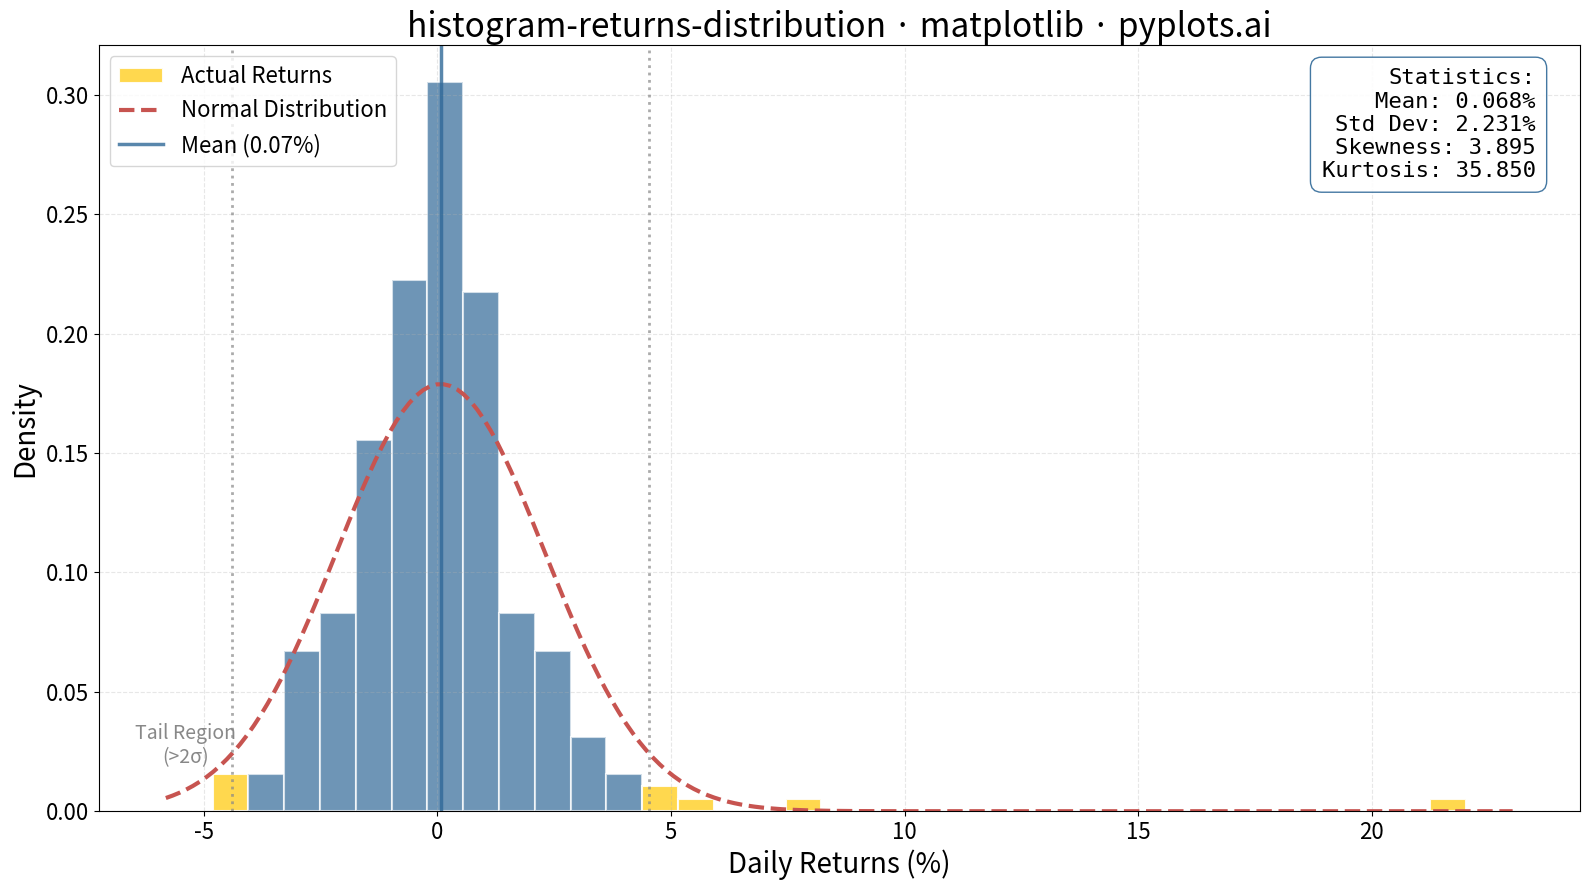

Write Python code to recreate this figure.
"""pyplots.ai
histogram-returns-distribution: Returns Distribution Histogram
Library: matplotlib | Python 3.13
Quality: pending | Created: 2026-01-16
"""

import matplotlib.pyplot as plt
import numpy as np
from scipy import stats


# Data - Generate synthetic daily returns for 252 trading days (1 year)
np.random.seed(42)
n_days = 252
# Simulate daily returns with slight negative skew and fat tails (more realistic)
returns = np.random.standard_t(df=5, size=n_days) * 0.015 + 0.0003  # ~1.5% daily vol

# Calculate statistics
mean_ret = np.mean(returns) * 100
std_ret = np.std(returns) * 100
skewness = stats.skew(returns)
kurtosis = stats.kurtosis(returns)

# Convert to percentage for plotting
returns_pct = returns * 100

# Fit normal distribution to the data
x_range = np.linspace(returns_pct.min() - 1, returns_pct.max() + 1, 200)
normal_pdf = stats.norm.pdf(x_range, mean_ret, std_ret)

# Calculate tail thresholds (2 standard deviations)
lower_tail = mean_ret - 2 * std_ret
upper_tail = mean_ret + 2 * std_ret

# Create plot
fig, ax = plt.subplots(figsize=(16, 9))

# Plot histogram with density normalization
n, bins, patches = ax.hist(
    returns_pct,
    bins=35,
    density=True,
    alpha=0.7,
    color="#306998",
    edgecolor="white",
    linewidth=1.5,
    label="Actual Returns",
)

# Color tail bins differently
for i, patch in enumerate(patches):
    bin_center = (bins[i] + bins[i + 1]) / 2
    if bin_center < lower_tail or bin_center > upper_tail:
        patch.set_facecolor("#FFD43B")
        patch.set_alpha(0.9)

# Overlay normal distribution curve
ax.plot(x_range, normal_pdf, color="#C75450", linewidth=3, linestyle="--", label="Normal Distribution")

# Add vertical lines for mean and standard deviations
ax.axvline(mean_ret, color="#306998", linewidth=2.5, linestyle="-", alpha=0.8, label=f"Mean ({mean_ret:.2f}%)")
ax.axvline(lower_tail, color="#888888", linewidth=2, linestyle=":", alpha=0.7)
ax.axvline(upper_tail, color="#888888", linewidth=2, linestyle=":", alpha=0.7)

# Statistics text box
stats_text = (
    f"Statistics:\nMean: {mean_ret:.3f}%\nStd Dev: {std_ret:.3f}%\nSkewness: {skewness:.3f}\nKurtosis: {kurtosis:.3f}"
)
bbox_props = {"boxstyle": "round,pad=0.5", "facecolor": "white", "edgecolor": "#306998", "alpha": 0.9}
ax.text(
    0.97,
    0.97,
    stats_text,
    transform=ax.transAxes,
    fontsize=16,
    verticalalignment="top",
    horizontalalignment="right",
    bbox=bbox_props,
    family="monospace",
)

# Labels and styling
ax.set_xlabel("Daily Returns (%)", fontsize=20)
ax.set_ylabel("Density", fontsize=20)
ax.set_title("histogram-returns-distribution · matplotlib · pyplots.ai", fontsize=24)
ax.tick_params(axis="both", labelsize=16)
ax.legend(fontsize=16, loc="upper left")
ax.grid(True, alpha=0.3, linestyle="--")

# Add annotation for tail regions
ax.annotate("Tail Region\n(>2σ)", xy=(lower_tail - 1, 0.02), fontsize=14, ha="center", color="#888888")

plt.tight_layout()
plt.savefig("plot.png", dpi=300, bbox_inches="tight")
